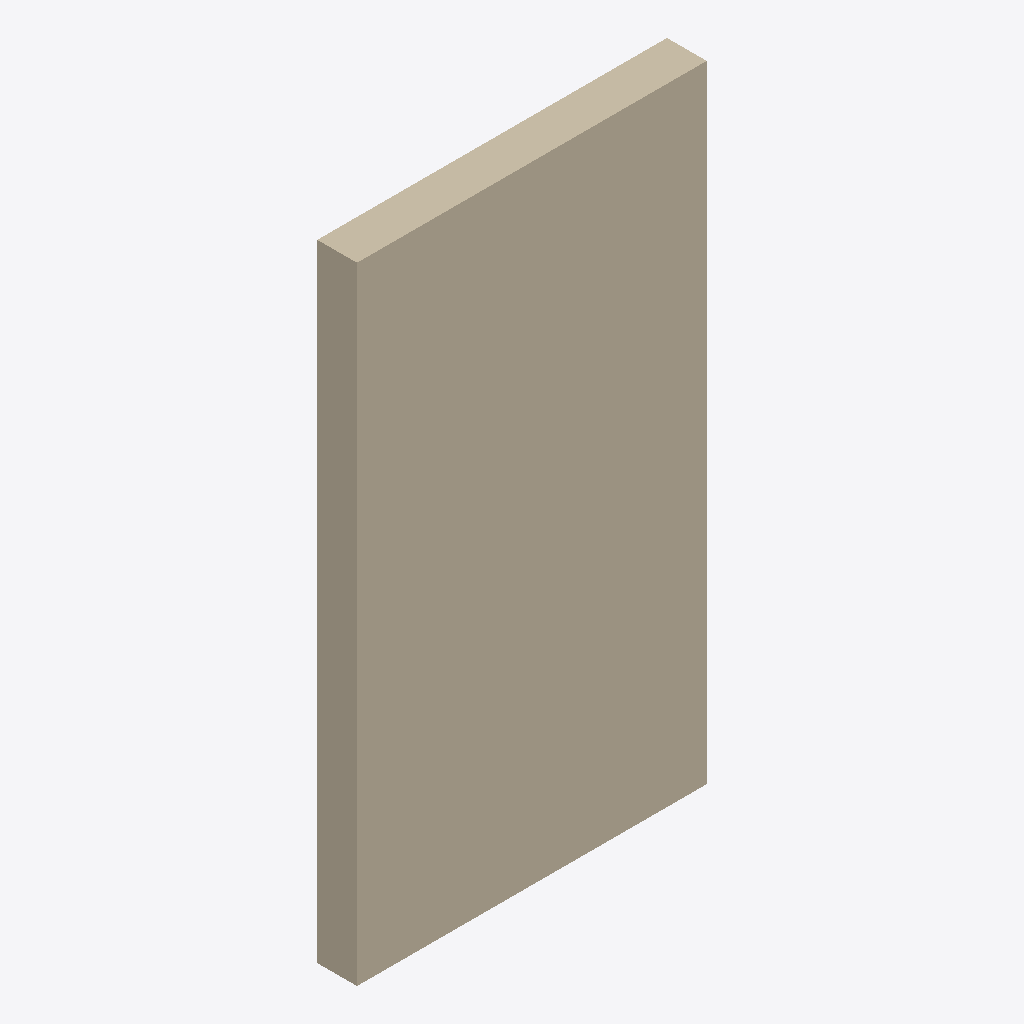
Isometric view of an IFC building model (IFC-SPF (STEP), schema IFC2X3, length unit metre), seen from the south-west, elements coloured by IFC class: 1 wall (beige).
Extent 1.6 m × 0.2 m × 2.9 m (x, y, z). Storeys (1): Default Building Storey at 0.00 m. Elements (1): 1 IfcWallStandardCase.

HEADER;
FILE_DESCRIPTION(('ViewDefinition [CoordinationView]'),'2;1');
FILE_NAME('/Users/macbook/Desktop/BIM/data/Duplex_A/IfcWallStandardCase33.ifc','2019-01-18T20:11:15-0500',('Unknown Author','info@ifctoolsproject.com'),('Unknown Organization'),'IFC Tools Project - IFC2x3 Java Toolbox','IFC2x3 Java Toolbox 2.0','Unknown Authorizer');
FILE_SCHEMA(('IFC2X3'));
ENDSEC;
DATA;
#47=IFCPROJECT('1Nms_PKLj5jRCAzlowK87o',#39,'Default Project','Description of Default Project',$,$,$,(#42),#46);
#49=IFCBUILDING('2wq8PLDarChe_W60ruhM8j',#39,'Default Building','Description',$,#48,$,$,.ELEMENT.,$,$,$);
#50=IFCBUILDINGSTOREY('2Lw4aOzif9cfNllso4nWC0',#39,'Default Building Storey','Description',$,#48,$,$,.ELEMENT.,$);
#1=IFCWALLSTANDARDCASE('2O2Fr$t4X7Zf8NOew3FLCm',#2,'Basic Wall:Interior - Plumbing (152mm Stud):144783',$,'Basic Wall:Interior - Plumbing (152mm Stud):128382',#3,#4,'144783');
ENDSEC;
